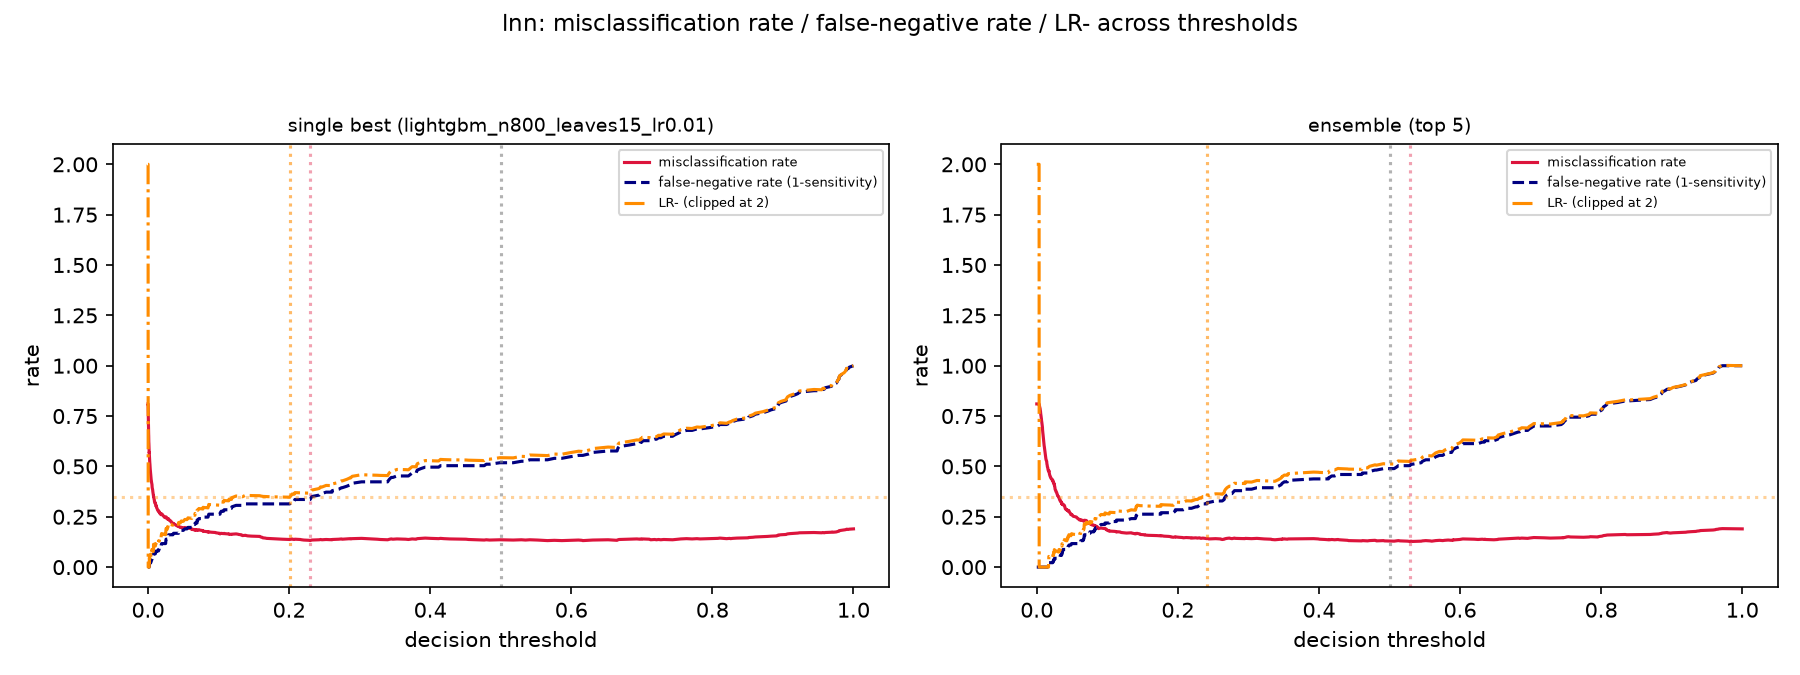

Values plotted in this chart, from the file beside it:
strategy, criterion, threshold, misclass_rate, accuracy, sensitivity, specificity, ppv, npv, lr_plus, lr_minus, auc, metric_value
single best (lightgbm_n800_leaves15_lr0.…, default_0.5, 0.4988, 0.1357, 0.8643, 0.4818, 0.9538, 0.7097, 0.8871, 10.44, 0.5433, , 
single best (lightgbm_n800_leaves15_lr0.…, misclass_minimizing, 0.2298, 0.1316, 0.8684, 0.6642, 0.9162, 0.65, 0.921, 7.93, 0.3665, , 
single best (lightgbm_n800_leaves15_lr0.…, lr_minus_leq_0.35, 0.2009, 0.1371, 0.8629, 0.6861, 0.9043, 0.6267, 0.9248, 7.168, 0.3471, , 
single best (lightgbm_n800_leaves15_lr0.…, max_dor, 0.001845, 0.5582, 0.4418, 0.9927, 0.3128, 0.2528, 0.9946, 1.445, 0.02333, , 
single best (lightgbm_n800_leaves15_lr0.…, max_lrplus_over_sqrt_lrminus_times_1minu…, 0.971, 0.1731, 0.8269, 0.09489, 0.9983, 0.9286, 0.8249, 55.51, 0.9067, 0.8892, 175.1
ensemble (top 5), default_0.5, 0.5066, 0.1288, 0.8712, 0.5109, 0.9556, 0.7292, 0.893, 11.5, 0.5118, , 
ensemble (top 5), misclass_minimizing, 0.5289, 0.1274, 0.8726, 0.4964, 0.9607, 0.7473, 0.8906, 12.62, 0.5243, , 
ensemble (top 5), lr_minus_leq_0.35, 0.2413, 0.1413, 0.8587, 0.6861, 0.8991, 0.6144, 0.9244, 6.803, 0.3491, , 
ensemble (top 5), max_dor, 0.0167, 0.4778, 0.5222, 0.9927, 0.412, 0.2833, 0.9959, 1.688, 0.01772, , 
ensemble (top 5), max_lrplus_over_sqrt_lrminus_times_1minu…, 0.8982, 0.169, 0.831, 0.1168, 0.9983, 0.9412, 0.8284, 68.32, 0.8847, 0.893, 222.1
